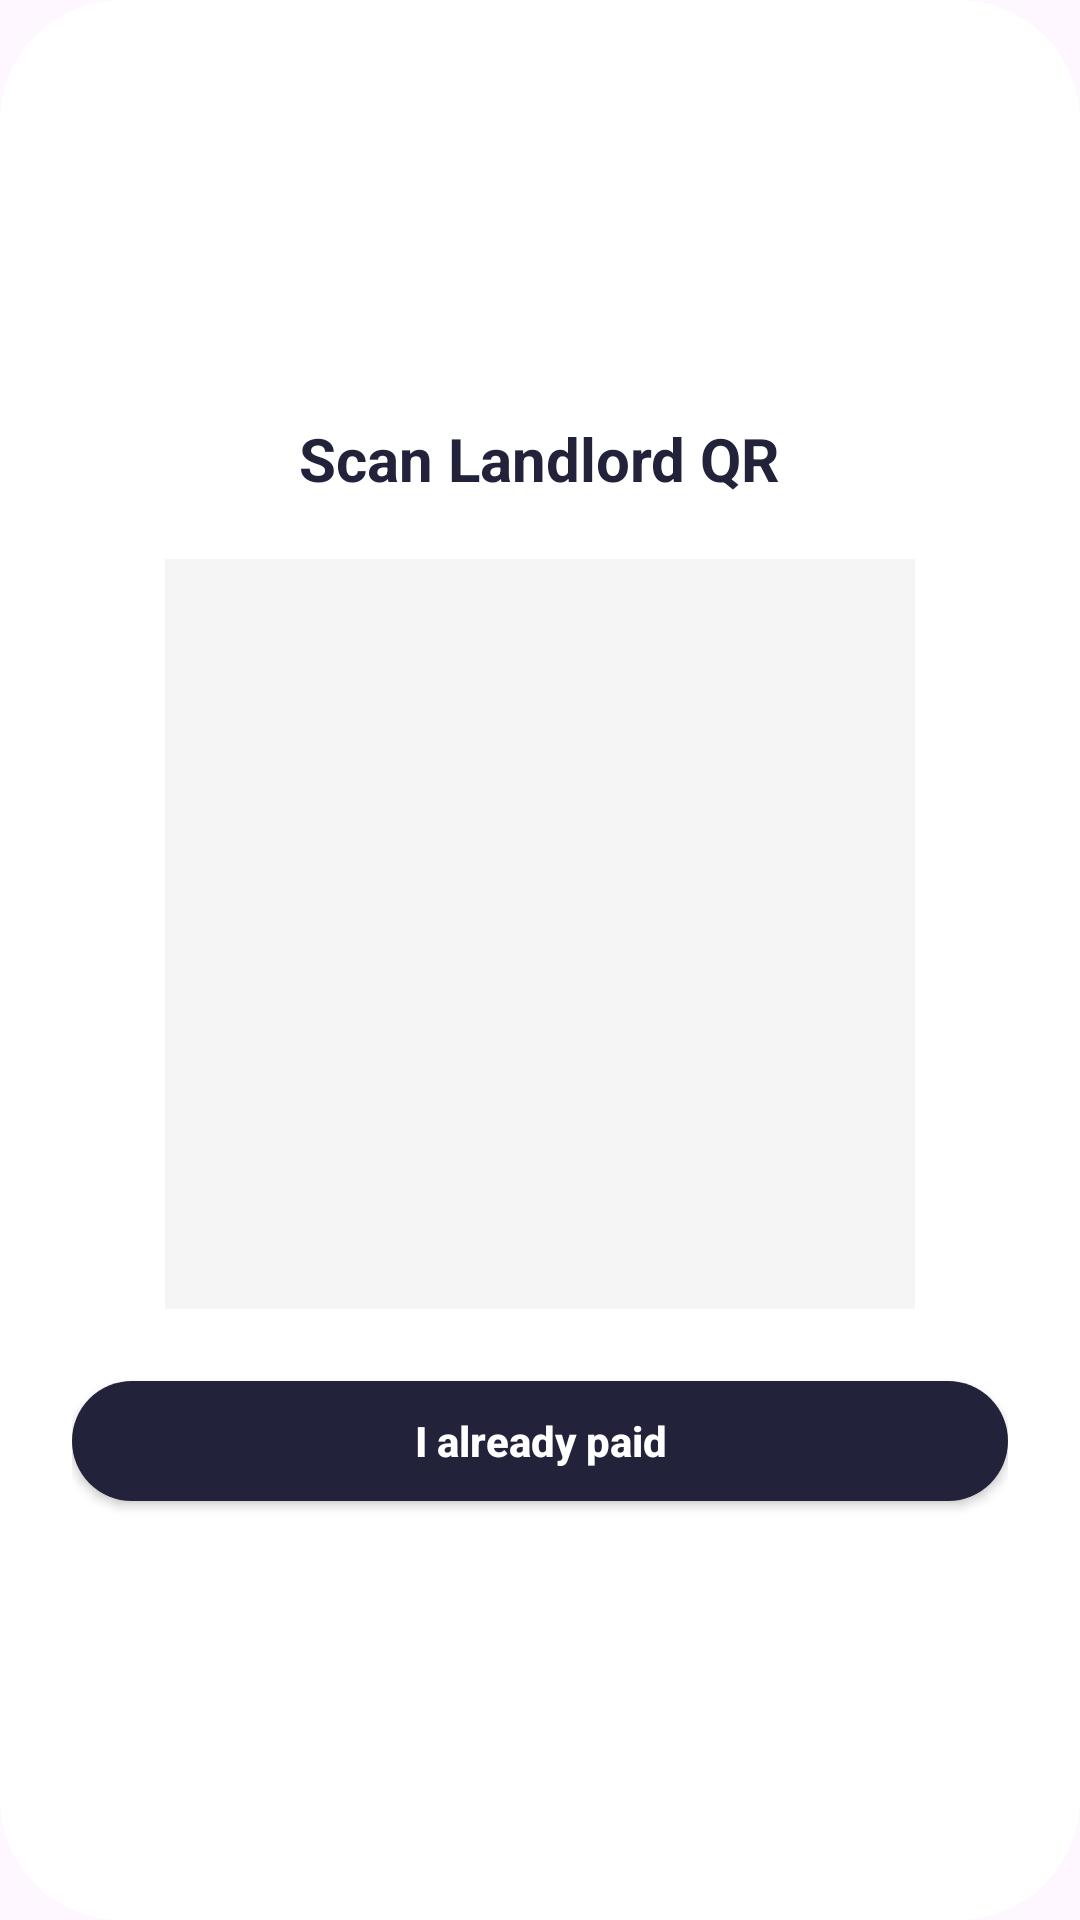

Android layout source for this screen:
<!-- AndroidManifest.xml: application theme Theme.TenantConnect -->
<!-- res/layout/dialog_online_payment_qr.xml -->
<?xml version="1.0" encoding="utf-8"?>
<LinearLayout xmlns:android="http://schemas.android.com/apk/res/android"
    android:layout_width="match_parent"
    android:layout_height="wrap_content"
    android:background="@drawable/bg_card_outline"
    android:backgroundTint="@color/white"
    android:gravity="center"
    android:orientation="vertical"
    android:padding="24dp">

    <TextView
        android:layout_width="wrap_content"
        android:layout_height="wrap_content"
        android:text="Scan Landlord QR"
        android:textColor="@color/navy"
        android:textSize="20sp"
        android:textStyle="bold" />

    <ImageView
        android:id="@+id/iv_landlord_qr"
        android:layout_width="250dp"
        android:layout_height="250dp"
        android:layout_marginTop="20dp"
        android:scaleType="centerInside"
        android:background="#F5F5F5"
        android:contentDescription="Landlord Payment QR" />

    <androidx.appcompat.widget.AppCompatButton
        android:id="@+id/btn_already_paid"
        android:layout_width="match_parent"
        android:layout_height="40dp"
        android:layout_marginTop="24dp"
        android:background="@drawable/bg_button"
        android:backgroundTint="@color/navy"
        android:text="I already paid"
        android:textAllCaps="false"
        android:textColor="@color/white"
        android:textStyle="bold" />

</LinearLayout>
<!-- resources referenced by this layout -->
<resources>
  <color name="navy">#22223B</color>
  <color name="white">#FFFFFFFF</color>
  <!-- drawable bg_button (drawable) -->
  <?xml version="1.0" encoding="utf-8"?>
  <shape xmlns:android="http://schemas.android.com/apk/res/android">
      <solid android:color="@color/navy" />
      <corners android:radius="25dp" />
  </shape>
  <!-- drawable bg_card_outline (drawable) -->
  <?xml version="1.0" encoding="utf-8"?>
  <shape xmlns:android="http://schemas.android.com/apk/res/android">
      <solid android:color="@color/white" />
      <corners android:radius="40dp" />
      <stroke
          android:width="1dp"
          android:color="#4A4E69" />
  </shape>
  <style name="Theme.TenantConnect" parent="Theme.Material3.DayNight.NoActionBar">
          
          <item name="colorPrimary">@color/navy</item>
          <item name="colorSecondary">@color/slate</item>
          <item name="android:statusBarColor">@color/navy</item>
      </style>
  <color name="slate">#4A4E69</color>
</resources>
